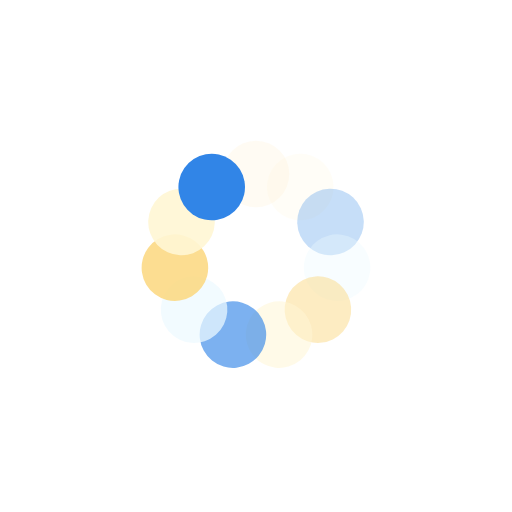
t = 0.00 s
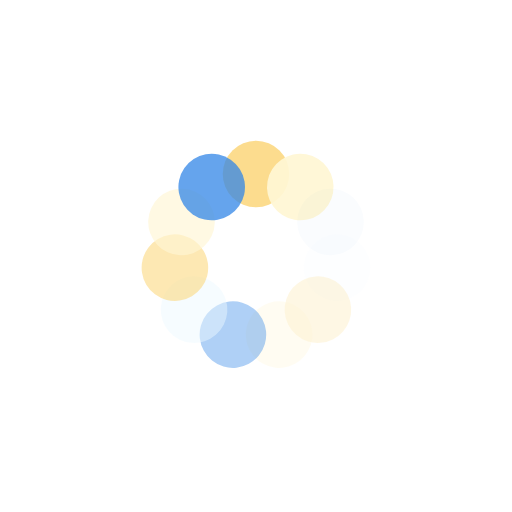
t = 0.22 s
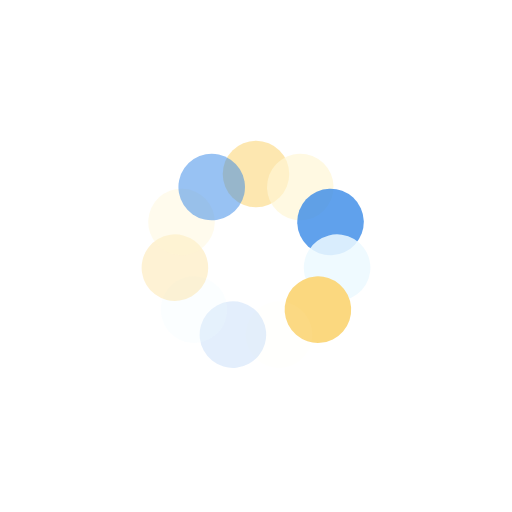
t = 0.44 s
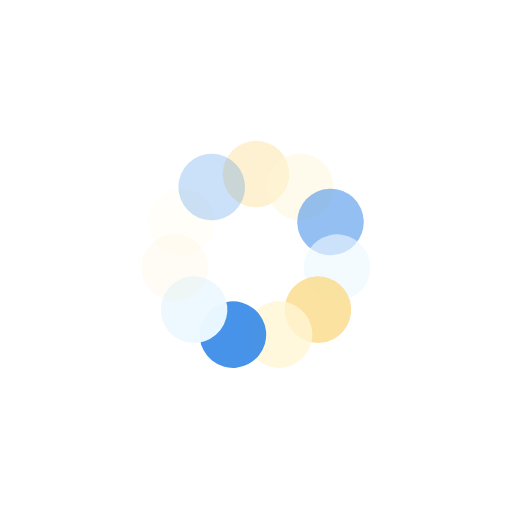
t = 0.65 s

The animated SVG that drew these frames (rendered in a browser with its animation timeline set to each time). Animation: 11 SMIL elements (animate=11); one cycle of 0.87 s, repeats indefinitely.

<?xml version="1.0" encoding="utf-8"?>
<svg xmlns="http://www.w3.org/2000/svg" xmlns:xlink="http://www.w3.org/1999/xlink" style="margin: auto; display: block; shape-rendering: auto;" width="614px" height="614px" viewBox="0 0 100 100" preserveAspectRatio="xMidYMid">
<g transform="rotate(0 50 50)">
  <rect x="43.5" y="27.5" rx="6.5" ry="6.5" width="13" height="13" fill="#fbd679">
    <animate attributeName="opacity" values="1;0" keyTimes="0;1" dur="0.8695652173913042s" begin="-0.7905138339920947s" repeatCount="indefinite"></animate>
  </rect>
</g><g transform="rotate(32.72727272727273 50 50)">
  <rect x="43.5" y="27.5" rx="6.5" ry="6.5" width="13" height="13" fill="#fff6d4">
    <animate attributeName="opacity" values="1;0" keyTimes="0;1" dur="0.8695652173913042s" begin="-0.7114624505928853s" repeatCount="indefinite"></animate>
  </rect>
</g><g transform="rotate(65.45454545454545 50 50)">
  <rect x="43.5" y="27.5" rx="6.5" ry="6.5" width="13" height="13" fill="#3185e7">
    <animate attributeName="opacity" values="1;0" keyTimes="0;1" dur="0.8695652173913042s" begin="-0.6324110671936758s" repeatCount="indefinite"></animate>
  </rect>
</g><g transform="rotate(98.18181818181819 50 50)">
  <rect x="43.5" y="27.5" rx="6.5" ry="6.5" width="13" height="13" fill="#edf9ff">
    <animate attributeName="opacity" values="1;0" keyTimes="0;1" dur="0.8695652173913042s" begin="-0.5533596837944663s" repeatCount="indefinite"></animate>
  </rect>
</g><g transform="rotate(130.9090909090909 50 50)">
  <rect x="43.5" y="27.5" rx="6.5" ry="6.5" width="13" height="13" fill="#fbd679">
    <animate attributeName="opacity" values="1;0" keyTimes="0;1" dur="0.8695652173913042s" begin="-0.47430830039525684s" repeatCount="indefinite"></animate>
  </rect>
</g><g transform="rotate(163.63636363636363 50 50)">
  <rect x="43.5" y="27.5" rx="6.5" ry="6.5" width="13" height="13" fill="#fff6d4">
    <animate attributeName="opacity" values="1;0" keyTimes="0;1" dur="0.8695652173913042s" begin="-0.39525691699604737s" repeatCount="indefinite"></animate>
  </rect>
</g><g transform="rotate(196.36363636363637 50 50)">
  <rect x="43.5" y="27.5" rx="6.5" ry="6.5" width="13" height="13" fill="#3185e7">
    <animate attributeName="opacity" values="1;0" keyTimes="0;1" dur="0.8695652173913042s" begin="-0.3162055335968379s" repeatCount="indefinite"></animate>
  </rect>
</g><g transform="rotate(229.0909090909091 50 50)">
  <rect x="43.5" y="27.5" rx="6.5" ry="6.5" width="13" height="13" fill="#edf9ff">
    <animate attributeName="opacity" values="1;0" keyTimes="0;1" dur="0.8695652173913042s" begin="-0.23715415019762842s" repeatCount="indefinite"></animate>
  </rect>
</g><g transform="rotate(261.8181818181818 50 50)">
  <rect x="43.5" y="27.5" rx="6.5" ry="6.5" width="13" height="13" fill="#fbd679">
    <animate attributeName="opacity" values="1;0" keyTimes="0;1" dur="0.8695652173913042s" begin="-0.15810276679841895s" repeatCount="indefinite"></animate>
  </rect>
</g><g transform="rotate(294.54545454545456 50 50)">
  <rect x="43.5" y="27.5" rx="6.5" ry="6.5" width="13" height="13" fill="#fff6d4">
    <animate attributeName="opacity" values="1;0" keyTimes="0;1" dur="0.8695652173913042s" begin="-0.07905138339920947s" repeatCount="indefinite"></animate>
  </rect>
</g><g transform="rotate(327.27272727272725 50 50)">
  <rect x="43.5" y="27.5" rx="6.5" ry="6.5" width="13" height="13" fill="#3185e7">
    <animate attributeName="opacity" values="1;0" keyTimes="0;1" dur="0.8695652173913042s" begin="0s" repeatCount="indefinite"></animate>
  </rect>
</g>
<!-- [ldio] generated by https://loading.io/ --></svg>